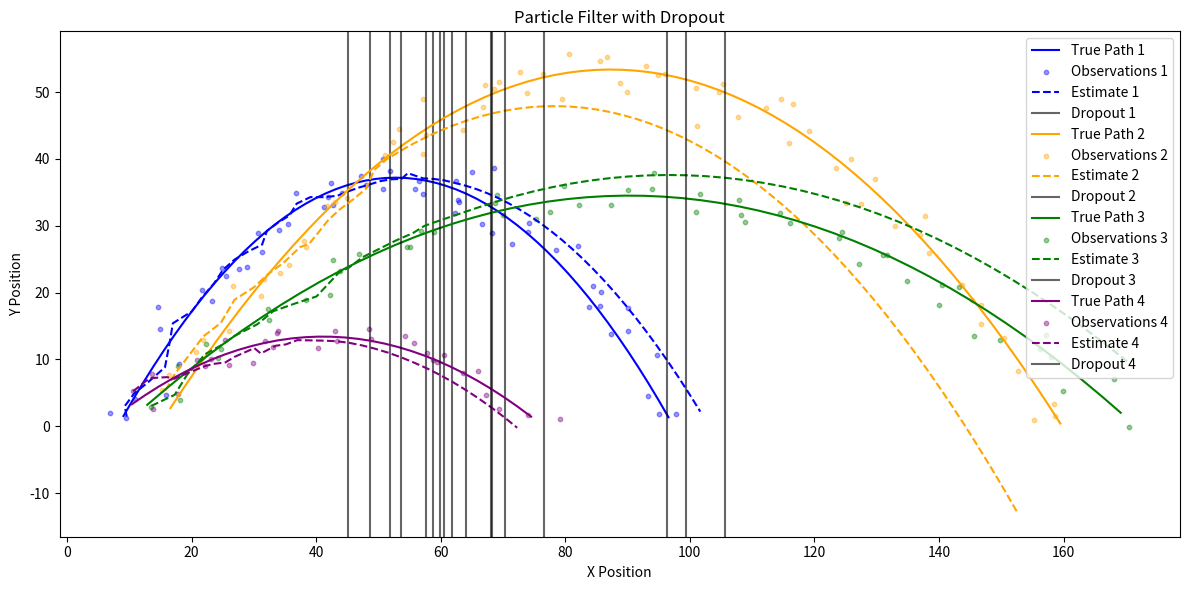

Write the Python code that produced this figure.
import numpy as np
import matplotlib.pyplot as plt

# Constants
g = 9.81
dt = 0.1
num_particles = 1000
num_steps = 100
n_balls = 4
dropout_rate = 0.3  # Dropout probability

# Dropout range (in time steps)
dropout_start = 20
dropout_end = 30

# True trajectory function
def true_trajectory(x0, y0, v0, angle_deg):
    angle_rad = np.deg2rad(angle_deg)
    vx = v0 * np.cos(angle_rad)
    vy = v0 * np.sin(angle_rad)
    x, y = [x0], [y0]

    for _ in range(num_steps):
        vy -= g * dt
        new_x = x[-1] + vx * dt
        new_y = y[-1] + vy * dt
        if new_y < 0:
            break
        x.append(new_x)
        y.append(new_y)
    return np.array(x), np.array(y)

# Noisy observations
def noisy_observations(x_true, y_true, noise_std=2.0):
    x_obs = x_true + np.random.normal(0, noise_std, size=x_true.shape)
    y_obs = y_true + np.random.normal(0, noise_std, size=y_true.shape)
    return x_obs, y_obs

# Particle initialization
def init_particles(n, x0_range, y0_range, vx_range, vy_range):
    particles = np.empty((n, 4))
    particles[:, 0] = np.random.uniform(*x0_range, size=n)
    particles[:, 1] = np.random.uniform(*y0_range, size=n)
    particles[:, 2] = np.random.uniform(*vx_range, size=n)
    particles[:, 3] = np.random.uniform(*vy_range, size=n)
    return particles

# Prediction step
def predict(particles):
    particles[:, 0] += particles[:, 2] * dt
    particles[:, 1] += particles[:, 3] * dt
    particles[:, 3] -= g * dt
    return particles

# Update weights
def update(particles, weights, obs):
    distance = np.linalg.norm(particles[:, 0:2] - obs, axis=1)
    weights[:] = np.exp(-distance**2 / 4.0)
    weights += 1e-300
    weights /= np.sum(weights)
    return weights

# Resample particles
def resample(particles, weights):
    indices = np.random.choice(len(particles), len(particles), p=weights)
    particles[:] = particles[indices]
    weights.fill(1.0 / len(weights))
    return particles, weights

# Main simulation
true_paths = []
observations = []
estimates_all = []
dropout_log_all = []

colors = ['blue', 'orange', 'green', 'purple', 'magenta', 'brown']

for b in range(n_balls):
    
    x0 = np.random.uniform(0, 20)
    y0 = np.random.uniform(0, 5)
    v0 = np.random.uniform(20, 40)
    angle = np.random.uniform(30, 60)

    x_true, y_true = true_trajectory(x0, y0, v0, angle)
    x_obs, y_obs = noisy_observations(x_true, y_true)
    true_paths.append((x_true, y_true))
    observations.append((x_obs, y_obs))

    vx0 = v0 * np.cos(np.deg2rad(angle))
    vy0 = v0 * np.sin(np.deg2rad(angle))
    particles = init_particles(
        num_particles,
        x0_range=(x0 - 5, x0 + 5),
        y0_range=(y0 - 5, y0 + 5),
        vx_range=(vx0 - 5, vx0 + 5),
        vy_range=(vy0 - 5, vy0 + 5)
    )
    weights = np.ones(num_particles) / num_particles
    estimates = []
    dropout_log = []

    for t in range(len(x_obs)):
        particles = predict(particles)

        # Dropout condition
        if dropout_start <= t <= dropout_end and np.random.rand() < dropout_rate:
            estimate = np.average(particles[:, 0:2], weights=weights, axis=0)
            dropout_log.append(t)
        else:
            obs = np.array([x_obs[t], y_obs[t]])
            weights = update(particles, weights, obs)
            estimate = np.average(particles[:, 0:2], weights=weights, axis=0)
            particles, weights = resample(particles, weights)

        estimates.append(estimate)

    estimates_all.append(np.array(estimates))
    dropout_log_all.append(dropout_log)

# Plot results
plt.figure(figsize=(12, 6))

for b in range(n_balls):
    x_true, y_true = true_paths[b]
    x_obs, y_obs = observations[b]
    estimates = estimates_all[b]
    dropout_log = dropout_log_all[b]
    color = colors[b % len(colors)]

    plt.plot(x_true, y_true, label=f"True Path {b+1}", color=color)
    plt.scatter(x_obs, y_obs, s=10, alpha=0.4, color=color, label=f"Observations {b+1}")
    plt.plot(estimates[:, 0], estimates[:, 1], linestyle='--', color=color, label=f"Estimate {b+1}")

    # Vertical lines at dropout estimates
    for i, t in enumerate(dropout_log):
        x_pos = estimates[t][0]
        plt.axvline(x=x_pos, color='black', linestyle='-', alpha=0.6,
                    label=f"Dropout {b+1}" if i == 0 else "")

plt.xlabel("X Position")
plt.ylabel("Y Position")
plt.title("Particle Filter with Dropout")
plt.legend()
plt.tight_layout()
plt.show()
